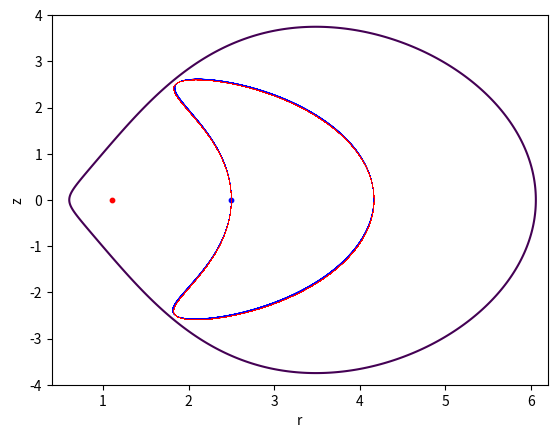

This chart was generated by the following Python code:
import numpy as np
import time 
import scipy.integrate as ode 
import matplotlib.pyplot as plt
from mpl_toolkits.mplot3d import Axes3D
import pylab
from matplotlib import rc
from mpl_toolkits import mplot3d

#Parametros
e=0.1
l=1.05
Energy = -0.15

def f_x(t, x):
    f = np.empty((4,))
    f[:] = np.nan
    f[0] = x[1]
    f[1] = -(x[0]/(pow(x[0]**2 + x[2]**2, 3/2))-(e**2)*x[0]/(5*pow(x[0]**2 + x[2]**2, 5/2))+(e**2)*x[0]*(x[0]**2 - 2*(x[2]**2))/(2*pow(x[0]**2 + x[2]**2, 7/2))- l**2/pow(x[0],3))
    f[2] = x[3]
    f[3] = -(x[2]/(pow(x[0]**2 + x[2]**2, 3/2))+2*(e**2)*x[2]/(5*pow(x[0]**2 + x[2]**2, 5/2))+(e**2)*x[2]*(x[0]**2 - 2*(x[2]**2))/(2*pow(x[0]**2 + x[2]**2, 7/2)))
    return f
def pot(x):
    auxpot = -1/((x[0]**2 + x[2]**2)**(1/2)) - (e**2)*(x[0]**2 - 2*(x[2]**2))/(10*(x[0]**2 + x[2]**2)**(5/2)) + (l**2)/(2*(x[0]**2))
    return auxpot


################## Condicoes Iniciais ########################
r0=2.5
z0=0
x=[r0,0,z0,0]
pr0=z0*np.sqrt(2*(Energy-pot(x)))/(np.sqrt(r0**2 + z0**2))
pz0=-r0*np.sqrt(2*(Energy-pot(x)))/(np.sqrt(r0**2 + z0**2))
x=[r0,pr0,z0,pz0]

#################### Plota r+ e x0############################
rmais = (l**2 + np.sqrt(l**4 - 6*e**2/5))/2
plt.scatter(rmais, 0, c='red', s=10)
plt.scatter(r0,z0, c='blue', s=10)
eaux=e
##############################################################

#Tempo final para integracao
t_final = 2000
#Intervalo de tempo que ficara guardado
t_intervalo = 0.1

#Inicia clock RK
begin1 = time.perf_counter()

#Solucao das EDOs atraves do RK45
solution = ode.solve_ivp(f_x, [0, t_final], x, method = "RK45", t_eval = np.arange(0, t_final, t_intervalo), rtol = 0.0000000001, atol = 0.0000000001)

#imprime tempo operacional do RK
print('Tempo Rk:', time.perf_counter()-begin1)

#Inicia clock Plot
begin2 = time.perf_counter()
# #########   IMPRIME ÓRBITA EM (r, z)   ############
plt.plot(solution.y[0, :], solution.y[2, :], c='blue', linewidth=0.1)
#imprime tempo operacional do Plot
print('Tempo Plot:', time.perf_counter()-begin2)

#Inicia clock CN
begin3 = time.perf_counter()

################### CURVA EQUIPOTENCIAL ######################
r_vals = np.linspace(0.1, 7, 1000)
z_vals = np.linspace(-6, 6, 1000)
R, Z = np.meshgrid(r_vals, z_vals)
P = -1/((R**2 + Z**2)**(1/2)) - (e**2)*(R**2 - 2*(Z**2))/(10*(R**2 + Z**2)**(5/2)) + (l**2)/(2*(R**2))
cp = plt.contour(R, Z, P, [Energy])
###############################################################



#imprime tempo operacional do CN
print('Tempo Curva de nivel:', time.perf_counter()-begin3)

e=0.0
#Solucao das EDOs atraves do RK45
solution = ode.solve_ivp(f_x, [0, t_final], x, method = "RK45", t_eval = np.arange(0, t_final, t_intervalo), rtol = 0.0000000001, atol = 0.0000000001)
#Inicia clock Plot
begin2 = time.perf_counter()
# #########   IMPRIME ÓRBITA EM (r, z)   ############
plt.plot(solution.y[0, :], solution.y[2, :], c='red', linewidth=0.1)
#imprime tempo operacional do Plot
print('Tempo Plot:', time.perf_counter()-begin2)

#Legenda
# plt.title('E=%.2f; e=%.2f; lz=%.2f; r+=%.2f; t_final=%i \n x0=(%.2f, %.2f, %.2f, %.2f);'  %(Energy, eaux, l, rmais, t_final, r0, pr0, z0, pz0))
plt.ylabel('z')
plt.xlabel('r')
# plt.autoscale()
plt.ylim(-4, 4)
plt.xlim(0.4, 6.2)
plt.show()
